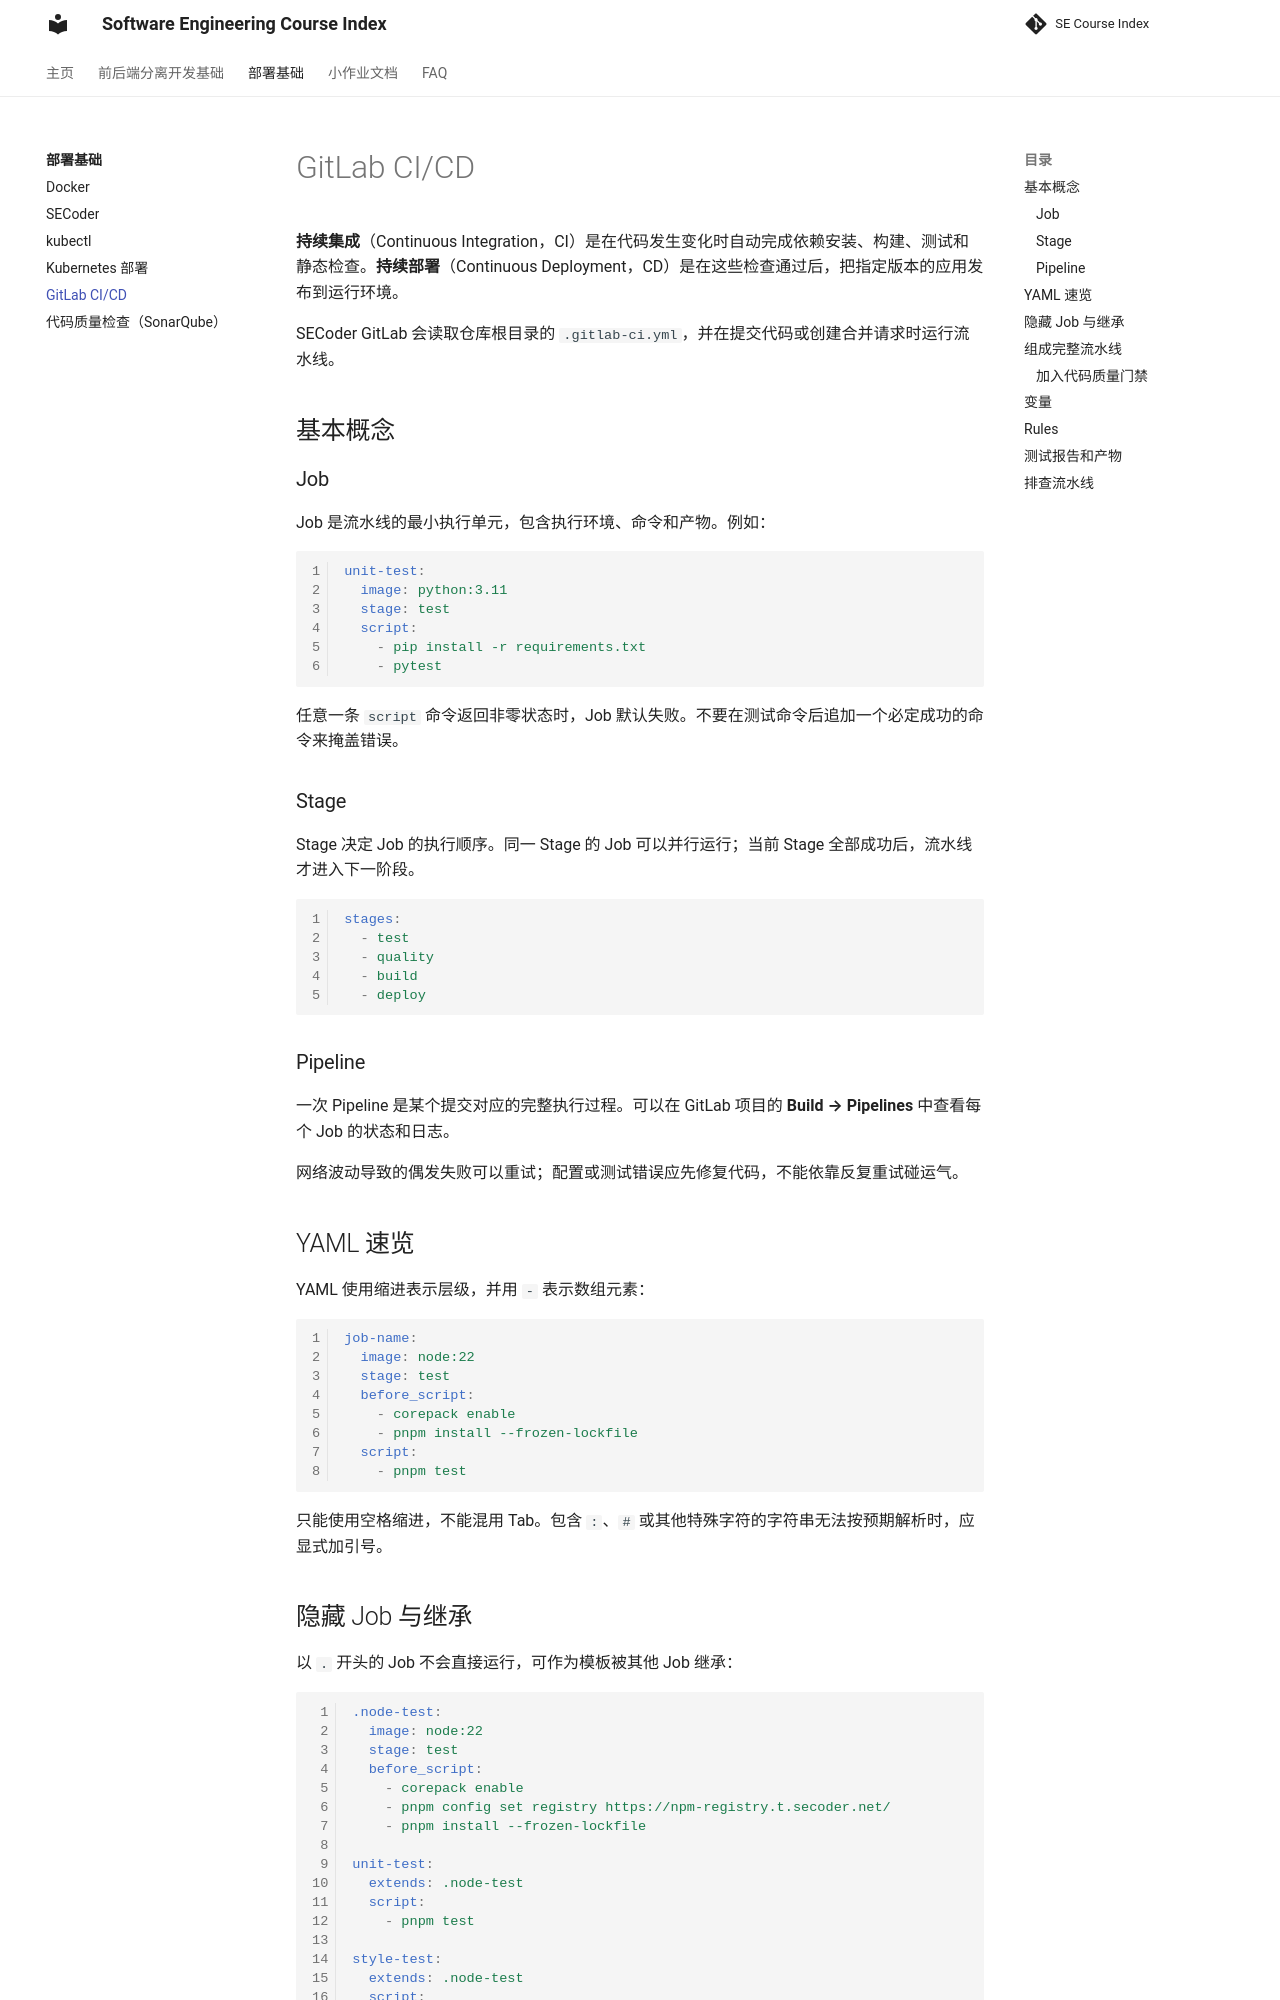

repository: THUSE-Course/course-index · page: deploy/gitlab-ci/index.html · generator: mkdocs

# GitLab CI/CD

**持续集成**（Continuous Integration，CI）是在代码发生变化时自动完成依赖安装、构建、测试和静态检查。**持续部署**（Continuous Deployment，CD）是在这些检查通过后，把指定版本的应用发布到运行环境。

SECoder GitLab 会读取仓库根目录的 `.gitlab-ci.yml`，并在提交代码或创建合并请求时运行流水线。

## 基本概念

### Job

Job 是流水线的最小执行单元，包含执行环境、命令和产物。例如：

```yaml
unit-test:
  image: python:3.11
  stage: test
  script:
    - pip install -r requirements.txt
    - pytest
```

任意一条 `script` 命令返回非零状态时，Job 默认失败。不要在测试命令后追加一个必定成功的命令来掩盖错误。

### Stage

Stage 决定 Job 的执行顺序。同一 Stage 的 Job 可以并行运行；当前 Stage 全部成功后，流水线才进入下一阶段。

```yaml
stages:
  - test
  - quality
  - build
  - deploy
```

### Pipeline

一次 Pipeline 是某个提交对应的完整执行过程。可以在 GitLab 项目的 **Build → Pipelines** 中查看每个 Job 的状态和日志。

网络波动导致的偶发失败可以重试；配置或测试错误应先修复代码，不能依靠反复重试碰运气。

## YAML 速览

YAML 使用缩进表示层级，并用 `-` 表示数组元素：

```yaml
job-name:
  image: node:22
  stage: test
  before_script:
    - corepack enable
    - pnpm install --frozen-lockfile
  script:
    - pnpm test
```

只能使用空格缩进，不能混用 Tab。包含 `:`、`#` 或其他特殊字符的字符串无法按预期解析时，应显式加引号。

## 隐藏 Job 与继承

以 `.` 开头的 Job 不会直接运行，可作为模板被其他 Job 继承：

```yaml
.node-test:
  image: node:22
  stage: test
  before_script:
    - corepack enable
    - pnpm config set registry https://npm-registry.t.secoder.net/
    - pnpm install --frozen-lockfile

unit-test:
  extends: .node-test
  script:
    - pnpm test

style-test:
  extends: .node-test
  script:
    - pnpm lint
```

课程提供的 BuildKit 和 Kustomize 配置同样通过隐藏 Job 复用。完整内容见 [Kubernetes 部署](deployer.md#gitlab-cicd)。请直接把模板内容放入项目的 `.gitlab-ci.yml`，不要使用远程 `include:`。
